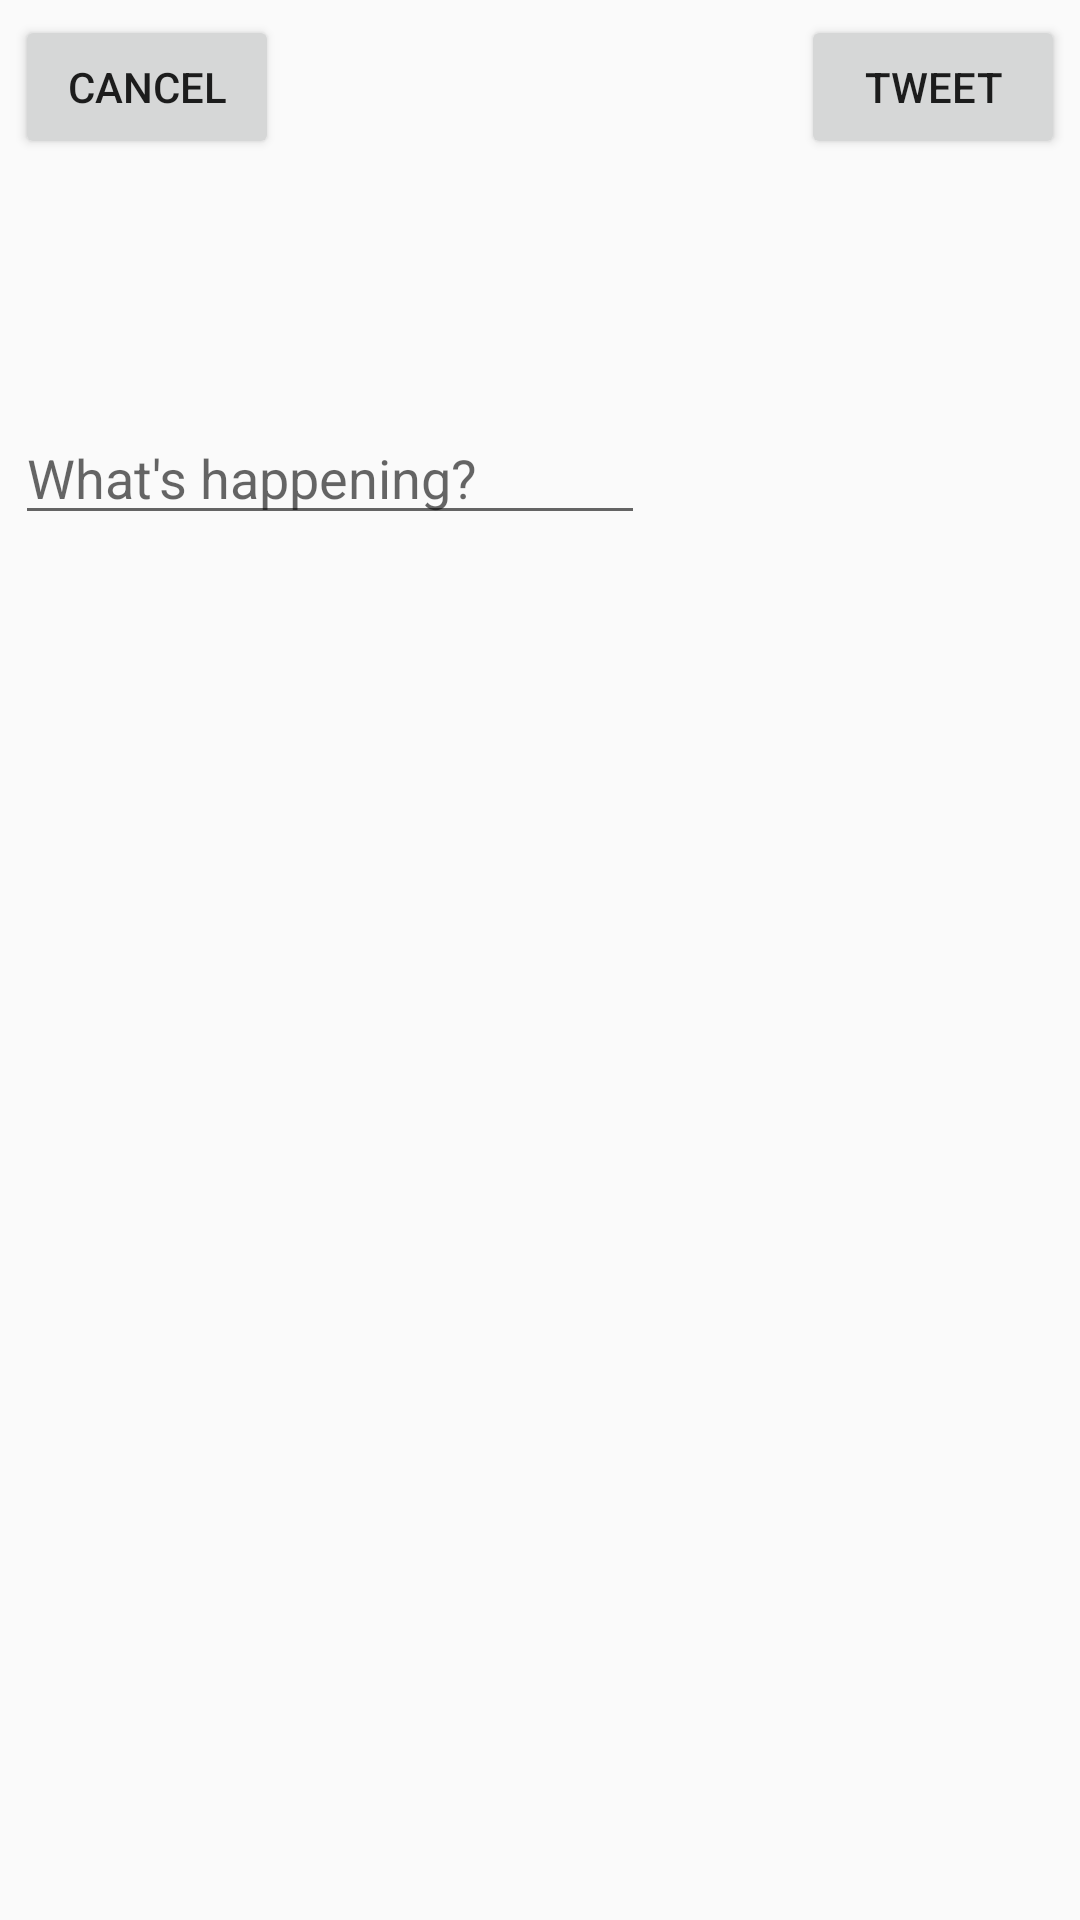

Layout XML and referenced resources for this Android screen:
<!-- AndroidManifest.xml: application theme AppTheme -->
<!-- res/layout/fragment_compose.xml -->
<?xml version="1.0" encoding="utf-8"?>
<layout xmlns:android="http://schemas.android.com/apk/res/android"
    xmlns:tools="http://schemas.android.com/tools">

    <data>
        <variable name="user" type="com.david.simpletweets.models.User"/>
    </data>

    <RelativeLayout xmlns:app="http://schemas.android.com/apk/res-auto"
        android:padding="5dp"
        android:layout_width="match_parent" android:layout_height="match_parent">

        <Button
            android:id="@+id/btnCancel"
            android:layout_width="wrap_content"
            android:layout_height="wrap_content"
            android:layout_alignParentLeft="true"
            android:layout_alignParentStart="true"
            android:layout_alignParentTop="true"
            android:text="@string/btn_cancel" />

        <Button
            android:id="@+id/btnTweet"
            android:layout_width="wrap_content"
            android:layout_height="wrap_content"
            android:layout_alignParentEnd="true"
            android:layout_alignParentRight="true"
            android:layout_alignParentTop="true"
            android:text="@string/btn_tweet" />

        <ImageView
            android:id="@+id/ivProfileImage"
            android:layout_width="50dp"
            android:layout_height="50dp"
            android:layout_alignParentLeft="true"
            android:layout_alignParentStart="true"
            android:layout_marginRight="5dp"
            android:layout_below="@+id/btnCancel"
            android:layout_marginTop="19dp"
            tools:src="@mipmap/ic_launcher" />

        <TextView
            android:id="@+id/tvUserName"
            android:layout_width="wrap_content"
            android:layout_height="wrap_content"
            android:layout_alignTop="@+id/ivProfileImage"
            android:layout_marginTop="13dp"
            android:layout_toEndOf="@+id/ivProfileImage"
            android:layout_toRightOf="@+id/ivProfileImage"
            tools:text="TextView"
            android:text="@{user.screenName}"/>

        <EditText
            android:id="@+id/etBody"
            android:layout_width="wrap_content"
            android:layout_height="wrap_content"
            android:layout_alignParentLeft="true"
            android:layout_alignParentStart="true"
            android:layout_below="@+id/ivProfileImage"
            android:layout_marginTop="15dp"
            android:ems="10"
            android:inputType="textPersonName"
            android:hint="@string/et_tweet" />

    </RelativeLayout>
</layout>
<!-- resources referenced by this layout -->
<resources>
  <!-- mipmap ic_launcher: png bitmap (mipmap-hdpi, 1508 bytes) -->
  <string name="btn_cancel">Cancel</string>
  <string name="btn_tweet">Tweet</string>
  <string name="et_tweet">What\'s happening?</string>
  <style name="AppTheme" parent="AppBaseTheme">
          
      </style>
  <style name="AppBaseTheme" parent="Theme.AppCompat.Light.NoActionBar">
          
      </style>
</resources>
